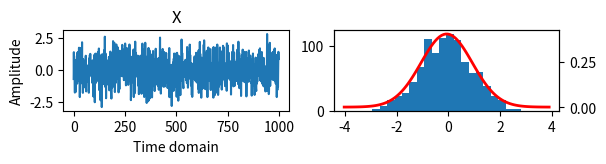

Here is the Python script that generated this plot: (Note: this script raises an exception after producing the figure.)
import numpy as np  # To use array of numbers instead of list
import matplotlib.pyplot as plt # To plot graphics
import random # To generate random numbers
from statistics import mean # To use mean from statistics package
import math # To use log and pi methods.
from scipy.stats import norm # To show gaussian curve # pip3 install scipy   

## Generating and plotting random values with uniform distribution

values = np.random.randint(-10,10,1000) # Lower limit, Upper limit, number of values

# X = (-2logR1)^1/2 * cos(2piR2)

R1 = [random.random() for _ in range(1000)] # generate 1000 random values to list R1
R2 = [random.random() for _ in range(1000)] # generate 1000 random values to list R2
# It returns <class 'list'>

R1 = np.array(R1) # Converts <list> into <numpy.ndarray>
R2 = np.array(R2)
# It returns <class 'numpy.ndarray'>

# Calculate logarithm for each element in the array
log_R1 = [math.log(x) for x in R1]

log_R1 = np.array(log_R1)
log_R1 = log_R1 * -2 # To multiply, must be np.array instead of list
sqrtM2log_R1 = np.sqrt(log_R1) # Then I do the square root of the value (same as ^1/2)
# It returns <numpy.ndarray>

cos2piR2 = 2 * math.pi * R2
cos2piR2 = np.cos(cos2piR2)

X = sqrtM2log_R1 * cos2piR2
print(type(X))

plt.subplot(4,2,1) 
plt.plot(X) # Prepare the plot to show the randon values
plt.xlabel('Time domain') 
plt.ylabel('Amplitude') 
plt.title('X')#'Random values, normal distribution')

plt.subplot(4,2,2)
plt.hist(X, bins=20)

print('Mean: ' + str(np.float64(np.mean(X)))) # It returns a <numpy.float64> type, then is converted to string
print('Standard deviation: ' + str(np.float64(np.std(X)))) # Same as before


x = np.linspace(np.mean(X) - 4 * np.std(X), np.mean(X) + 4 * np.std(X), 100)  # Valores de x para a distribuição gaussiana
y = norm.pdf(x, np.mean(X), np.std(X))

plt.subplot(4,2,2)
plt.twinx() # To plot over the histogram, but with different scale for Y
plt.plot(x, y, color='red', linewidth=2)

# I have the random values with a normal distribution in the first plot
# Second plot is the histogram and its gaussian

# Now lets plot, in the third graphic, the standard deviation considering
# a running statiscs

# To enter with the window size
window_size = input('Enter window size (2 to 100 [1/10 of the total]) = ')
# It returns <class 'str'>
window_size_N = int(window_size) # To convert str to int
print(type(window_size_N))

if window_size_N <= 1:
    print('Window size cannont be lesser than 2')
elif window_size_N > 101: #elif = else if
    print('Window size cannont be greater than 101')
else:
    print('Running statistcs considering window size of: ', window_size_N) 
    # X is a <class 'numpy.ndarray'>
    val_run = 0
    std_deviation_running = np.array(0)
    print(type(std_deviation_running))
    # Shows how many dimention the array has, not elements
    # print(std_deviation_running.ndim) 
    #std_deviation_running = np.append(std_deviation_running, 10)
    
    print(std_deviation_running)
    for val in X:
        with np.errstate(divide='ignore', invalid='ignore'):
            # val returns <class 'numpy.float64'>
            # To run over all the random values by incrementing 1
            val_run = val_run+1 
            # array_partial = initial value up to window size
            # then do it again, but initial value + 1 up to window size + 1
            array_partial = X[val_run:window_size_N+val_run]
            # now, I need to add to an array, each value of std deviation
            #print(np.std(array_partial))
            std_deviation_running = np.append(std_deviation_running, np.std(array_partial))
            #print('Standard deviation: ' + str(np.float64(np.std(array_partial))))
            #print(array_partial)

    print(std_deviation_running)
    #plt.subplot(4,2,3)
    plt.figure(2)
    plt.plot(std_deviation_running) # Prepare the plot to show the randon values
    plt.xlabel('Time domain') 
    plt.ylabel('Standard deviation') 
    plt.title('Running statistics')#'Random values, normal distribution')

plt.show()

# X Mean: 0.003880677981061158
# X Standard deviation: 1.017240401517945




